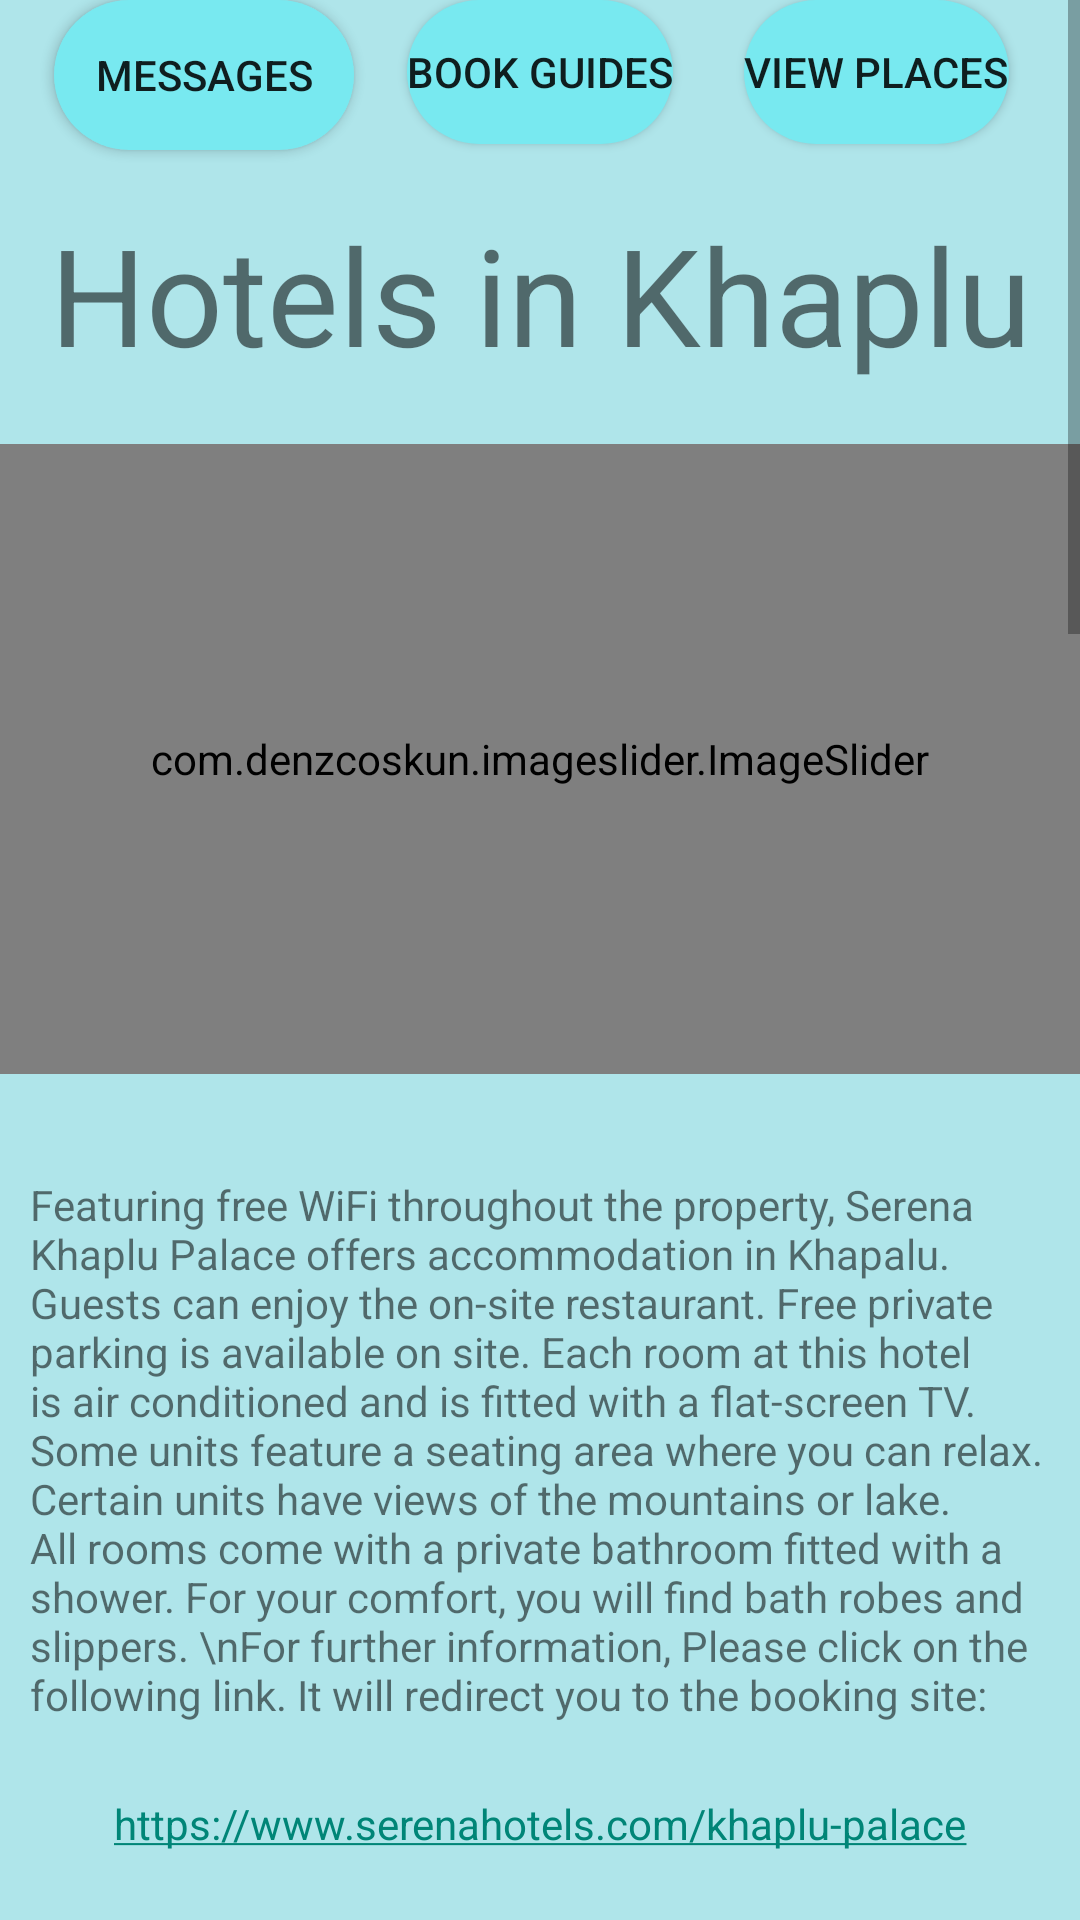

This screen was rendered from an Android layout file. Write that file and the resources it references.
<!-- AndroidManifest.xml: application theme Theme.AppCompat.Light.DarkActionBar -->
<!-- res/layout/activity_khaplu.xml -->
<?xml version="1.0" encoding="utf-8"?>
<ScrollView xmlns:android="http://schemas.android.com/apk/res/android"
    xmlns:app="http://schemas.android.com/apk/res-auto"
    xmlns:tools="http://schemas.android.com/tools"
    android:layout_width="match_parent"
    android:layout_height="match_parent"
    android:background="#AFE5EA"
    android:fillViewport="true">


    <TableLayout
        android:layout_width="match_parent"
        android:layout_height="match_parent"
        android:stretchColumns="1"
        >

        <androidx.constraintlayout.widget.ConstraintLayout
            android:layout_width="match_parent"
            android:layout_height="match_parent"
            android:background="#AFE5EA"
            tools:context=".MainActivity">

            <TextView
                android:layout_width="wrap_content"
                android:layout_height="wrap_content"
                android:gravity="center"
                android:padding="10dp"
                android:text="Hotels in Khaplu"
                android:textSize="45dp"
                app:layout_constraintBottom_toTopOf="@+id/imageSlider"
                app:layout_constraintEnd_toEndOf="parent"
                app:layout_constraintStart_toStartOf="parent"
                app:layout_constraintTop_toBottomOf="@+id/book_guides_button" />

            <com.denzcoskun.imageslider.ImageSlider
                android:id="@+id/imageSlider"
                android:layout_width="match_parent"
                android:layout_height="210dp"
                android:layout_marginTop="100dp"
                app:iss_auto_cycle="true"
                app:iss_delay="0"
                app:iss_period="2500"
                app:layout_constraintEnd_toEndOf="parent"
                app:layout_constraintHorizontal_bias="0.0"
                app:layout_constraintStart_toStartOf="parent"
                app:layout_constraintTop_toBottomOf="@+id/book_guides_button">

            </com.denzcoskun.imageslider.ImageSlider>

            <TextView
                android:id="@+id/textView34"
                android:layout_width="wrap_content"
                android:layout_height="wrap_content"
                android:layout_marginTop="24dp"
                android:padding="10dp"
                android:text="Featuring free WiFi throughout the property, Serena Khaplu Palace offers accommodation in Khapalu. Guests can enjoy the on-site restaurant. Free private parking is available on site. Each room at this hotel is air conditioned and is fitted with a flat-screen TV. Some units feature a seating area where you can relax. Certain units have views of the mountains or lake. All rooms come with a private bathroom fitted with a shower. For your comfort, you will find bath robes and slippers.
\nFor further information, Please click on the following link. It will redirect you to the booking site: "
                app:layout_constraintStart_toStartOf="parent"
                app:layout_constraintTop_toBottomOf="@+id/imageSlider" />

            <TextView
                android:id="@+id/textView35"
                android:layout_width="wrap_content"
                android:layout_height="wrap_content"
                android:layout_marginTop="4dp"
                android:autoLink="web"
                android:linksClickable="true"
                android:padding="10dp"
                android:text="https://www.serenahotels.com/khaplu-palace"
                app:layout_constraintEnd_toEndOf="parent"
                app:layout_constraintStart_toStartOf="parent"
                app:layout_constraintTop_toBottomOf="@+id/textView34" />

            <com.denzcoskun.imageslider.ImageSlider
                android:id="@+id/imageSlider2"
                android:layout_width="match_parent"
                android:layout_height="210dp"
                android:layout_marginTop="28dp"
                app:iss_auto_cycle="true"
                app:iss_delay="0"
                app:iss_period="2500"
                app:layout_constraintEnd_toEndOf="parent"
                app:layout_constraintStart_toStartOf="parent"
                app:layout_constraintTop_toBottomOf="@+id/textView35">

            </com.denzcoskun.imageslider.ImageSlider>

            <TextView
                android:id="@+id/textView36"
                android:layout_width="wrap_content"
                android:layout_height="wrap_content"
                android:layout_marginTop="24dp"
                android:padding="10dp"
                android:text="High Cliff Guest House in Khaplu features a garden and a terrace. The guest house has family rooms.
\nFor further information, Please click on the following link. It will redirect you to the booking site: "
                app:layout_constraintStart_toStartOf="parent"
                app:layout_constraintTop_toBottomOf="@+id/imageSlider2" />

            <TextView
                android:id="@+id/textView37"
                android:layout_width="wrap_content"
                android:layout_height="wrap_content"
                android:layout_marginTop="4dp"
                android:autoLink="web"
                android:linksClickable="true"
                android:padding="10dp"
                android:text="https://highcliffkhaplu.business.site/"
                app:layout_constraintEnd_toEndOf="parent"
                app:layout_constraintStart_toStartOf="parent"
                app:layout_constraintTop_toBottomOf="@+id/textView36" />
            <com.denzcoskun.imageslider.ImageSlider
                android:id="@+id/imageSlider3"
                android:layout_width="match_parent"
                android:layout_height="210dp"
                android:layout_marginTop="28dp"
                app:iss_auto_cycle="true"
                app:iss_delay="0"
                app:iss_period="2500"
                app:layout_constraintEnd_toEndOf="parent"
                app:layout_constraintStart_toStartOf="parent"
                app:layout_constraintTop_toBottomOf="@+id/textView37">

            </com.denzcoskun.imageslider.ImageSlider>

            <TextView
                android:id="@+id/textView38"
                android:layout_width="wrap_content"
                android:layout_height="wrap_content"
                android:layout_marginTop="24dp"
                android:padding="10dp"
                android:text="Green Land Guest House Khaplu in Khaplu has a garden and a terrace. The air-conditioned rooms provide a garden view and come with a desk and free WiFi.
\nFor further information, Please click on the following link. It will redirect you to the booking site: "
                app:layout_constraintStart_toStartOf="parent"
                app:layout_constraintTop_toBottomOf="@+id/imageSlider3" />

            <TextView
                android:id="@+id/textView39"
                android:layout_width="wrap_content"
                android:layout_height="wrap_content"
                android:layout_marginTop="4dp"
                android:autoLink="web"
                android:linksClickable="true"
                android:padding="10dp"
                android:text="https://www.tripadvisor.com/Hotel_Review-g2342178-d23575637-Reviews-Green_Land_Guest_House_Khaplu-Khaplu_Gilgit_Baltistan.html"
                app:layout_constraintEnd_toEndOf="parent"
                app:layout_constraintStart_toStartOf="parent"
                app:layout_constraintTop_toBottomOf="@+id/textView38" />
            <com.denzcoskun.imageslider.ImageSlider
                android:id="@+id/imageSlider4"
                android:layout_width="match_parent"
                android:layout_height="210dp"
                android:layout_marginTop="28dp"
                app:iss_auto_cycle="true"
                app:iss_delay="0"
                app:iss_period="2500"
                app:layout_constraintEnd_toEndOf="parent"
                app:layout_constraintStart_toStartOf="parent"
                app:layout_constraintTop_toBottomOf="@+id/textView39">

            </com.denzcoskun.imageslider.ImageSlider>

            <TextView
                android:id="@+id/textView40"
                android:layout_width="wrap_content"
                android:layout_height="wrap_content"
                android:layout_marginTop="24dp"
                android:padding="10dp"
                android:text="Boasting a garden and a terrace, Apricotvilla is set in Turtok.
\nFor further information, Please click on the following link. It will redirect you to the booking site: "
                app:layout_constraintStart_toStartOf="parent"
                app:layout_constraintTop_toBottomOf="@+id/imageSlider4" />

            <TextView
                android:id="@+id/textView41"
                android:layout_width="wrap_content"
                android:layout_height="wrap_content"
                android:layout_marginTop="4dp"
                android:autoLink="web"
                android:linksClickable="true"
                android:padding="10dp"
                android:text="https://www.booking.com/hotel/in/apricotvilla-leh.en-gb.html?aid=356980;label=gog235jc-1BCAMotQFCB2toYXBhbHVIM1gDaLUBiAEBmAEJuAEXyAEM2AEB6AEBiAIBqAIDuAKyy-eSBsACAdICJGI2MGFkOGRmLTFiNTMtNGRkZi1hYThiLTU0YmViYjMwNzUyNNgCBeACAQ;sid=fe3d531478e4abcef02a9f361b0fc8e4"
                app:layout_constraintEnd_toEndOf="parent"
                app:layout_constraintStart_toStartOf="parent"
                app:layout_constraintTop_toBottomOf="@+id/textView40" />

            <Button
                android:id="@+id/traveller_messages_button"
                android:layout_width="100dp"
                android:layout_height="50dp"
                android:gravity="center"
                android:text="Messages"
                android:background="@drawable/standerd_button"
                app:layout_constraintBottom_toTopOf="@+id/textView2"
                app:layout_constraintEnd_toStartOf="@+id/book_guides_button"
                app:layout_constraintStart_toStartOf="parent"
                app:layout_constraintTop_toTopOf="parent" />

            <Button
                android:id="@+id/book_guides_button"
                android:layout_width="wrap_content"
                android:layout_height="wrap_content"
                android:text="Book Guides"
                android:background="@drawable/standerd_button"
                app:layout_constraintBottom_toTopOf="@+id/textView2"
                app:layout_constraintEnd_toEndOf="parent"
                app:layout_constraintStart_toStartOf="parent"
                app:layout_constraintTop_toTopOf="parent" />

            <Button
                android:id="@+id/view_hotels_button"
                android:layout_width="wrap_content"
                android:layout_height="wrap_content"
                android:text="View Places"
                android:background="@drawable/standerd_button"
                app:layout_constraintBottom_toTopOf="@+id/textView2"
                app:layout_constraintEnd_toEndOf="parent"
                app:layout_constraintStart_toEndOf="@+id/book_guides_button"
                app:layout_constraintTop_toTopOf="parent" />

        </androidx.constraintlayout.widget.ConstraintLayout>
    </TableLayout>
</ScrollView>
<!-- resources referenced by this layout -->
<resources>
  <!-- drawable standerd_button (drawable) -->
  <?xml version="1.0" encoding="utf-8"?>
  <shape xmlns:android="http://schemas.android.com/apk/res/android" android:shape="rectangle">
      <corners android:radius="110dp"/>
      <solid android:color="#78E9F0"/>
  </shape>
</resources>
